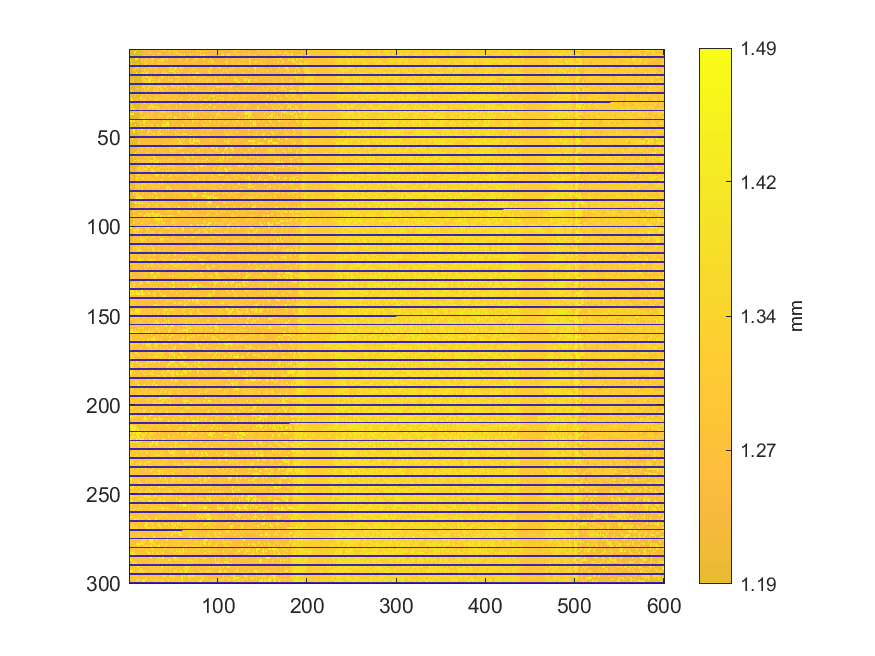

The data file committed next to this chart (first rows):
1.42020564475855, 1.15836208145428, 1.15835237887291, 1.15552892769562, 1.15493707023234, 1.15520874251057, 1.15484974700006, 1.15494677281371, 1.43716575698502, 1.15956520154357, 1.16093326551607, 1.15992419705409, 1.1598077660777, 1.15988538672863, 1.16545466843228, 1.15984657640316, 1.22367015662384, 1.2235440230661, 1.40525396687468, 1.22588234517512, 1.22554275482734, 1.22308800174193, 1.22388361341388, 1.22400974697163
1.161, 1.161, 1.159, 1.158, 1.44, 1.162, 1.434, 1.457, 1.162, 1.163, 1.161, 1.162, 1.162, 1.163, 1.162, 1.162, 1.226, 1.227, 1.227, 1.225, 1.226, 1.226, 1.398, 1.398
1.16, 1.159, 1.158, 1.158, 1.439, 1.158, 1.439, 1.16, 1.162, 1.162, 1.165, 1.433, 1.163, 1.165, 1.166, 1.223, 1.227, 1.227, 1.225, 1.225, 1.225, 1.226, 1.226, 1.226
1.161, 1.16, 1.159, 1.16, 1.16, 1.161, 1.16, 1.161, 1.162, 1.163, 1.166, 1.164, 1.164, 1.164, 1.164, 1.276, 1.228, 1.274, 1.229, 1.227, 1.228, 1.228, 1.228, 1.229
0, 0, 0, 0, 0, 0, 0, 0, 0, 0, 0, 0, 0, 0, 0, 0, 0, 0, 0, 0, 0, 0, 0, 0
1.162, 1.162, 1.164, 1.164, 1.163, 1.162, 1.162, 1.441, 1.441, 1.441, 1.165, 1.164, 1.163, 1.164, 1.228, 1.277, 1.278, 1.278, 1.279, 1.277, 1.309, 1.227, 1.227, 1.227
1.166, 1.443, 1.16, 1.16, 1.16, 1.16, 1.162, 1.162, 1.162, 1.164, 1.165, 1.165, 1.165, 1.167, 1.276, 1.277, 1.277, 1.289, 1.31, 1.227, 1.278, 1.279, 1.227, 1.279
1.164, 1.164, 1.164, 1.165, 1.44, 1.16, 1.162, 1.163, 1.164, 1.165, 1.164, 1.164, 1.164, 1.307, 1.277, 1.276, 1.229, 1.278, 1.277, 1.277, 1.278, 1.281, 1.28, 1.279
1.163, 1.163, 1.444, 1.167, 1.166, 1.165, 1.165, 1.163, 1.163, 1.344, 1.168, 1.169, 1.169, 1.17, 1.179, 1.19, 1.232, 1.317, 1.316, 1.316, 1.229, 1.229, 1.229, 1.412
0, 0, 0, 0, 0, 0, 0, 0, 0, 0, 0, 0, 0, 0, 0, 0, 0, 0, 0, 0, 0, 0, 0, 0
1.162, 1.164, 1.166, 1.168, 1.166, 1.165, 1.165, 1.311, 1.31, 1.31, 1.309, 1.169, 1.17, 1.17, 1.231, 1.23, 1.229, 1.229, 1.23, 1.228, 1.228, 1.408, 1.232, 1.415
1.162, 1.215, 1.215, 1.164, 1.164, 1.311, 1.31, 1.309, 1.168, 1.169, 1.169, 1.169, 1.168, 1.168, 1.228, 1.4, 1.227, 1.409, 1.41, 1.23, 1.23, 1.23, 1.228, 1.417
1.165, 1.164, 1.163, 1.163, 1.163, 1.164, 1.341, 1.169, 1.169, 1.168, 1.167, 1.167, 1.167, 1.167, 1.181, 1.232, 1.229, 1.413, 1.233, 1.234, 1.401, 1.233, 1.233, 1.233
1.165, 1.164, 1.165, 1.165, 1.253, 1.17, 1.17, 1.169, 1.432, 1.164, 1.169, 1.169, 1.169, 1.163, 1.231, 1.414, 1.414, 1.226, 1.408, 1.419, 1.417, 1.233, 1.232, 1.232
0, 0, 0, 0, 0, 0, 0, 0, 0, 0, 0, 0, 0, 0, 0, 0, 0, 0, 0, 0, 0, 0, 0, 0
1.167, 1.166, 1.167, 1.169, 1.169, 1.17, 1.169, 1.169, 1.17, 1.17, 1.171, 1.173, 1.17, 1.205, 1.205, 1.213, 1.412, 1.228, 1.42, 1.419, 1.415, 1.415, 1.234, 1.234
1.169, 1.169, 1.311, 1.169, 1.169, 1.168, 1.168, 1.169, 1.17, 1.172, 1.171, 1.169, 1.17, 1.17, 1.421, 1.404, 1.232, 1.232, 1.233, 1.227, 1.227, 1.228, 1.427, 1.425
1.312, 1.169, 1.169, 1.169, 1.169, 1.314, 1.165, 1.169, 1.17, 1.171, 1.172, 1.171, 1.17, 1.231, 1.231, 1.231, 1.416, 1.422, 1.234, 1.233, 1.234, 1.422, 1.424, 1.233
1.17, 1.17, 1.172, 1.312, 1.171, 1.171, 1.169, 1.168, 1.172, 1.172, 1.172, 1.17, 1.171, 1.172, 1.233, 1.233, 1.232, 1.232, 1.425, 1.42, 1.234, 1.414, 1.415, 1.232
0, 0, 0, 0, 0, 0, 0, 0, 0, 0, 0, 0, 0, 0, 0, 0, 0, 0, 0, 0, 0, 0, 0, 0
1.169, 1.169, 1.17, 1.17, 1.169, 1.171, 1.17, 1.17, 1.169, 1.169, 1.173, 1.173, 1.173, 1.19, 1.233, 1.235, 1.421, 1.233, 1.408, 1.233, 1.233, 1.414, 1.417, 1.236
1.172, 1.172, 1.172, 1.172, 1.172, 1.172, 1.172, 1.171, 1.171, 1.171, 1.173, 1.173, 1.172, 1.195, 1.233, 1.232, 1.419, 1.417, 1.239, 1.236, 1.236, 1.411, 1.233, 1.233
1.172, 1.172, 1.171, 1.171, 1.171, 1.171, 1.17, 1.169, 1.168, 1.44, 1.171, 1.173, 1.235, 1.234, 1.234, 1.235, 1.235, 1.431, 1.235, 1.235, 1.418, 1.418, 1.235, 1.235
1.172, 1.168, 1.451, 1.17, 1.171, 1.171, 1.174, 1.173, 1.174, 1.173, 1.17, 1.176, 1.234, 1.234, 1.234, 1.23, 1.231, 1.231, 1.425, 1.237, 1.237, 1.236, 1.236, 1.237
0, 0, 0, 0, 0, 0, 0, 0, 0, 0, 0, 0, 0, 0, 0, 0, 0, 0, 0, 0, 0, 0, 0, 0
1.169, 1.17, 1.172, 1.172, 1.445, 1.251, 1.252, 1.253, 1.173, 1.313, 1.313, 1.175, 1.174, 1.237, 1.239, 1.415, 1.236, 1.235, 1.235, 1.41, 1.236, 1.235, 1.236, 1.236
1.171, 1.225, 1.171, 1.17, 1.173, 1.174, 1.225, 1.226, 1.175, 1.175, 1.175, 1.177, 1.237, 1.238, 1.238, 1.238, 1.236, 1.238, 1.236, 1.236, 1.236, 1.236, 1.237, 1.236
1.17, 1.17, 1.432, 1.175, 1.175, 1.225, 1.225, 1.226, 1.226, 1.226, 1.176, 1.176, 1.421, 1.421, 1.421, 1.237, 1.237, 1.236, 1.236, 1.237, 1.237, 1.236, 1.235, 1.236
1.171, 1.17, 1.43, 1.428, 1.176, 1.176, 1.176, 1.176, 1.253, 1.253, 1.227, 1.174, 1.238, 1.238, 1.236, 1.234, 1.427, 1.429, 1.236, 1.235, 1.237, 1.237, 1.237, 1.237
0, 0, 0, 0, 0, 0, 0, 0, 0, 0, 0, 0, 0, 0, 0, 0, 0, 0, 0, 0, 0, 0, 0, 0
1.173, 1.173, 1.173, 1.174, 1.174, 1.175, 1.177, 1.176, 1.175, 1.176, 1.226, 1.226, 1.202, 1.235, 1.233, 1.236, 1.236, 1.42, 1.419, 1.235, 1.235, 1.333, 1.239, 1.239
1.175, 1.175, 1.348, 1.171, 1.172, 1.175, 1.175, 1.174, 1.177, 1.18, 1.179, 1.179, 1.239, 1.239, 1.239, 1.238, 1.237, 1.239, 1.239, 1.284, 1.239, 1.239, 1.239, 1.238
1.175, 1.175, 1.173, 1.435, 1.461, 1.178, 1.178, 1.178, 1.179, 1.18, 1.179, 1.179, 1.238, 1.238, 1.238, 1.237, 1.234, 1.234, 1.236, 1.238, 1.237, 1.419, 1.415, 1.414
1.173, 1.172, 1.454, 1.177, 1.177, 1.438, 1.461, 1.179, 1.179, 1.228, 1.228, 1.229, 1.235, 1.236, 1.238, 1.238, 1.236, 1.236, 1.239, 1.331, 1.236, 1.236, 1.428, 1.241
0, 0, 0, 0, 0, 0, 0, 0, 0, 0, 0, 0, 0, 0, 0, 0, 0, 0, 0, 0, 0, 0, 0, 0
1.174, 1.174, 1.174, 1.172, 1.172, 1.227, 1.255, 1.227, 1.227, 1.227, 1.254, 1.33, 1.329, 1.407, 1.407, 1.407, 1.236, 1.238, 1.236, 1.236, 1.317, 1.238, 1.238, 1.24
1.178, 1.472, 1.434, 1.434, 1.177, 1.435, 1.177, 1.178, 1.177, 1.18, 1.18, 1.237, 1.236, 1.236, 1.406, 1.236, 1.236, 1.237, 1.29, 1.29, 1.239, 1.239, 1.238, 1.238
1.177, 1.177, 1.177, 1.179, 1.179, 1.179, 1.179, 1.18, 1.179, 1.179, 1.181, 1.239, 1.239, 1.24, 1.239, 1.239, 1.288, 1.288, 1.288, 1.289, 1.391, 1.391, 1.238, 1.237
1.178, 1.177, 1.177, 1.174, 1.175, 1.179, 1.179, 1.178, 1.176, 1.176, 1.176, 1.239, 1.239, 1.24, 1.405, 1.405, 1.405, 1.407, 1.237, 1.287, 1.287, 1.287, 1.24, 1.329
0, 0, 0, 0, 0, 0, 0, 0, 0, 0, 0, 0, 0, 0, 0, 0, 0, 0, 0, 0, 0, 0, 0, 0
1.435, 1.435, 1.434, 1.177, 1.434, 1.45, 1.453, 1.18, 1.179, 1.46, 1.18, 1.24, 1.239, 1.428, 1.239, 1.24, 1.415, 1.422, 1.235, 1.426, 1.239, 1.239, 1.242, 1.241
1.179, 1.179, 1.434, 1.179, 1.18, 1.181, 1.181, 1.179, 1.178, 1.178, 1.239, 1.238, 1.42, 1.239, 1.239, 1.238, 1.423, 1.423, 1.237, 1.237, 1.24, 1.403, 1.241, 1.242
1.176, 1.178, 1.177, 1.179, 1.179, 1.18, 1.18, 1.466, 1.178, 1.178, 1.175, 1.237, 1.239, 1.421, 1.239, 1.239, 1.24, 1.239, 1.425, 1.241, 1.24, 1.334, 1.334, 1.243
1.179, 1.451, 1.358, 1.18, 1.18, 1.18, 1.181, 1.179, 1.178, 1.178, 1.178, 1.24, 1.429, 1.236, 1.236, 1.424, 1.425, 1.428, 1.24, 1.241, 1.242, 1.242, 1.242, 1.241
0, 0, 0, 0, 0, 0, 0, 0, 0, 0, 0, 0, 0, 0, 0, 0, 0, 0, 0, 0, 0, 0, 0, 0
1.176, 1.176, 1.176, 1.177, 1.445, 1.444, 1.451, 1.182, 1.182, 1.182, 1.429, 1.239, 1.241, 1.242, 1.408, 1.408, 1.24, 1.238, 1.239, 1.241, 1.241, 1.429, 1.429, 1.242
1.178, 1.178, 1.179, 1.179, 1.452, 1.461, 1.449, 1.179, 1.179, 1.179, 1.219, 1.216, 1.241, 1.242, 1.242, 1.24, 1.24, 1.24, 1.24, 1.24, 1.429, 1.427, 1.427, 1.238
1.177, 1.178, 1.178, 1.177, 1.177, 1.177, 1.181, 1.182, 1.182, 1.18, 1.204, 1.219, 1.408, 1.407, 1.239, 1.238, 1.239, 1.24, 1.24, 1.24, 1.428, 1.239, 1.241, 1.239
1.179, 1.18, 1.178, 1.178, 1.179, 1.179, 1.181, 1.181, 1.183, 1.184, 1.217, 1.207, 1.243, 1.243, 1.242, 1.242, 1.242, 1.242, 1.242, 1.242, 1.242, 1.243, 1.418, 1.418
0, 0, 0, 0, 0, 0, 0, 0, 0, 0, 0, 0, 0, 0, 0, 0, 0, 0, 0, 0, 0, 0, 0, 0
1.181, 1.179, 1.18, 1.458, 1.177, 1.179, 1.179, 1.179, 1.178, 1.243, 1.243, 1.244, 1.243, 1.241, 1.241, 1.289, 1.242, 1.241, 1.241, 1.242, 1.242, 1.242, 1.241, 1.241
1.178, 1.18, 1.18, 1.18, 1.176, 1.181, 1.182, 1.182, 1.182, 1.242, 1.243, 1.243, 1.327, 1.327, 1.241, 1.241, 1.242, 1.242, 1.243, 1.289, 1.243, 1.243, 1.243, 1.241
1.178, 1.178, 1.177, 1.178, 1.229, 1.179, 1.181, 1.181, 1.183, 1.291, 1.291, 1.327, 1.239, 1.241, 1.242, 1.242, 1.242, 1.24, 1.291, 1.24, 1.241, 1.29, 1.243, 1.291
1.18, 1.179, 1.179, 1.182, 1.182, 1.182, 1.178, 1.178, 1.174, 1.242, 1.243, 1.243, 1.243, 1.243, 1.242, 1.242, 1.243, 1.243, 1.241, 1.24, 1.243, 1.243, 1.242, 1.243
0, 0, 0, 0, 0, 0, 0, 0, 0, 0, 0, 0, 0, 0, 0, 0, 0, 0, 0, 0, 0, 0, 0, 0
1.179, 1.18, 1.18, 1.181, 1.183, 1.183, 1.179, 1.18, 1.182, 1.241, 1.24, 1.241, 1.242, 1.241, 1.246, 1.422, 1.244, 1.24, 1.24, 1.241, 1.419, 1.243, 1.243, 1.242
1.177, 1.176, 1.182, 1.182, 1.18, 1.18, 1.182, 1.181, 1.179, 1.244, 1.244, 1.243, 1.244, 1.244, 1.417, 1.244, 1.243, 1.241, 1.244, 1.244, 1.243, 1.243, 1.241, 1.241
1.178, 1.179, 1.181, 1.182, 1.182, 1.182, 1.182, 1.179, 1.18, 1.423, 1.242, 1.243, 1.244, 1.244, 1.244, 1.243, 1.244, 1.245, 1.246, 1.242, 1.243, 1.243, 1.244, 1.293
1.18, 1.181, 1.181, 1.182, 1.182, 1.181, 1.18, 1.461, 1.24, 1.241, 1.241, 1.242, 1.242, 1.243, 1.242, 1.243, 1.244, 1.244, 1.243, 1.324, 1.323, 1.243, 1.244, 1.244
0, 0, 0, 0, 0, 0, 0, 0, 0, 0, 0, 0, 0, 0, 0, 0, 0, 0, 0, 0, 0, 0, 0, 0
1.179, 1.179, 1.179, 1.179, 1.458, 1.459, 1.179, 1.179, 1.179, 1.242, 1.241, 1.24, 1.24, 1.241, 1.243, 1.243, 1.24, 1.294, 1.299, 1.298, 1.245, 1.243, 1.243, 1.243
... 239 more rows
